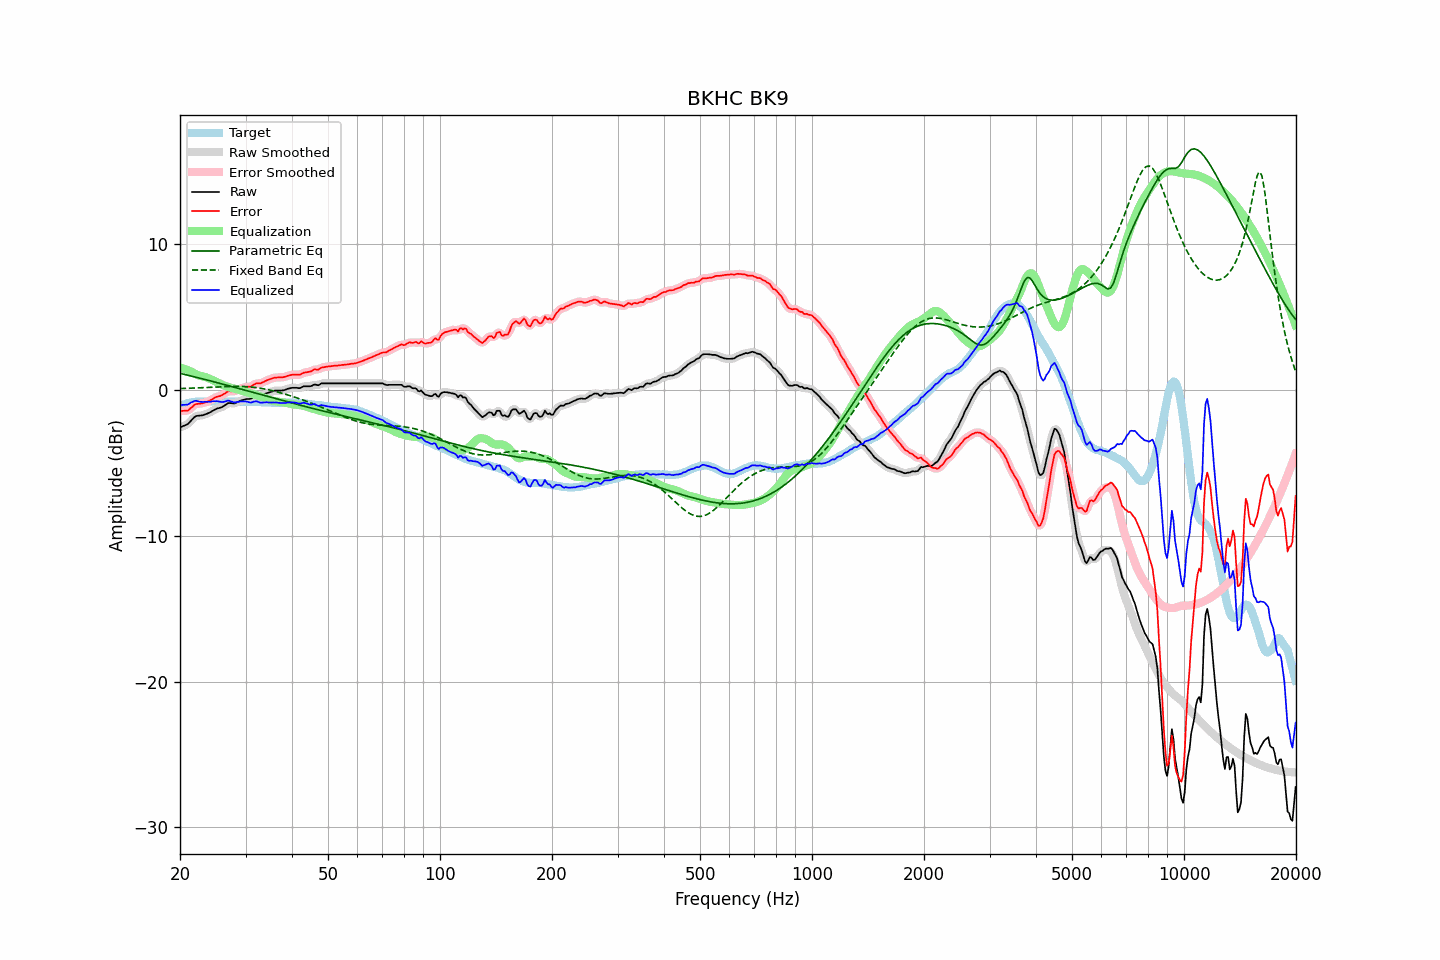

Values plotted in this chart, from the file beside it:
frequency, raw, error, smoothed, error_smoothed, equalization, parametric_eq, fixed_band_eq, equalized_raw, equalized_smoothed, target
20.00, -2.58, -1.45, -2.58, -1.44, 1.52, 1.11, 0.07, -1.06, -1.05, -1.14
20.20, -2.54, -1.46, -2.55, -1.46, 1.49, 1.09, 0.08, -1.06, -1.06, -1.09
20.40, -2.49, -1.46, -2.51, -1.47, 1.45, 1.06, 0.08, -1.04, -1.06, -1.04
20.61, -2.45, -1.45, -2.46, -1.46, 1.41, 1.04, 0.08, -1.04, -1.05, -1.01
20.81, -2.40, -1.45, -2.41, -1.45, 1.37, 1.01, 0.09, -1.03, -1.04, -0.96
21.02, -2.35, -1.44, -2.33, -1.41, 1.33, 0.98, 0.09, -1.03, -1.01, -0.92
21.23, -2.23, -1.34, -2.24, -1.34, 1.28, 0.96, 0.09, -0.95, -0.95, -0.90
21.44, -2.11, -1.24, -2.12, -1.24, 1.24, 0.93, 0.10, -0.88, -0.88, -0.88
21.66, -2.00, -1.15, -1.99, -1.13, 1.17, 0.90, 0.10, -0.84, -0.82, -0.86
21.87, -1.88, -1.04, -1.89, -1.05, 1.10, 0.87, 0.11, -0.78, -0.79, -0.85
22.09, -1.81, -0.99, -1.83, -1.00, 1.05, 0.85, 0.11, -0.77, -0.78, -0.83
22.31, -1.79, -0.98, -1.79, -0.97, 1.00, 0.82, 0.12, -0.79, -0.79, -0.82
22.54, -1.78, -0.97, -1.78, -0.96, 0.96, 0.79, 0.12, -0.82, -0.82, -0.82
22.76, -1.77, -0.96, -1.77, -0.95, 0.93, 0.76, 0.13, -0.84, -0.84, -0.82
22.99, -1.76, -0.94, -1.75, -0.93, 0.91, 0.74, 0.13, -0.85, -0.85, -0.83
23.22, -1.72, -0.90, -1.73, -0.90, 0.89, 0.71, 0.14, -0.84, -0.84, -0.83
23.45, -1.68, -0.86, -1.69, -0.86, 0.86, 0.68, 0.14, -0.83, -0.83, -0.83
23.69, -1.64, -0.83, -1.64, -0.82, 0.82, 0.65, 0.15, -0.83, -0.83, -0.82
23.92, -1.59, -0.78, -1.59, -0.78, 0.77, 0.62, 0.16, -0.83, -0.83, -0.82
24.16, -1.54, -0.73, -1.54, -0.72, 0.71, 0.59, 0.16, -0.83, -0.82, -0.82
24.40, -1.47, -0.67, -1.48, -0.66, 0.66, 0.57, 0.17, -0.81, -0.81, -0.81
24.65, -1.41, -0.60, -1.41, -0.60, 0.61, 0.54, 0.17, -0.80, -0.80, -0.82
24.89, -1.35, -0.54, -1.35, -0.54, 0.56, 0.51, 0.18, -0.79, -0.79, -0.82
25.14, -1.30, -0.49, -1.31, -0.50, 0.51, 0.48, 0.18, -0.79, -0.79, -0.82
25.39, -1.27, -0.47, -1.27, -0.46, 0.46, 0.45, 0.19, -0.81, -0.81, -0.81
25.65, -1.24, -0.44, -1.24, -0.43, 0.40, 0.42, 0.19, -0.84, -0.84, -0.81
25.91, -1.20, -0.39, -1.20, -0.39, 0.35, 0.39, 0.20, -0.85, -0.85, -0.82
26.16, -1.14, -0.33, -1.14, -0.33, 0.30, 0.36, 0.20, -0.84, -0.84, -0.82
26.43, -1.07, -0.26, -1.07, -0.25, 0.25, 0.33, 0.21, -0.82, -0.81, -0.82
26.69, -1.00, -0.19, -1.00, -0.18, 0.21, 0.30, 0.21, -0.79, -0.78, -0.82
26.96, -0.92, -0.11, -0.95, -0.13, 0.18, 0.27, 0.22, -0.75, -0.77, -0.82
27.23, -0.92, -0.11, -0.92, -0.11, 0.14, 0.24, 0.22, -0.78, -0.78, -0.82
27.50, -0.93, -0.12, -0.93, -0.11, 0.11, 0.21, 0.22, -0.82, -0.82, -0.82
27.77, -0.94, -0.12, -0.94, -0.12, 0.09, 0.18, 0.22, -0.86, -0.86, -0.83
28.05, -0.94, -0.12, -0.93, -0.10, 0.06, 0.15, 0.22, -0.88, -0.87, -0.83
28.33, -0.89, -0.06, -0.90, -0.06, 0.03, 0.12, 0.22, -0.86, -0.86, -0.84
28.62, -0.84, -0.01, -0.85, -0.01, 0.00, 0.09, 0.22, -0.84, -0.84, -0.84
28.90, -0.79, 0.03, -0.79, 0.04, -0.03, 0.06, 0.22, -0.82, -0.82, -0.83
29.19, -0.75, 0.08, -0.75, 0.08, -0.06, 0.03, 0.22, -0.81, -0.81, -0.84
29.48, -0.71, 0.11, -0.71, 0.12, -0.10, 0.00, 0.22, -0.81, -0.81, -0.83
29.78, -0.68, 0.15, -0.68, 0.15, -0.13, -0.03, 0.21, -0.81, -0.81, -0.84
30.08, -0.65, 0.17, -0.66, 0.17, -0.16, -0.06, 0.20, -0.81, -0.82, -0.83
30.38, -0.64, 0.19, -0.65, 0.18, -0.19, -0.09, 0.20, -0.84, -0.84, -0.84
30.68, -0.64, 0.19, -0.64, 0.19, -0.23, -0.12, 0.19, -0.87, -0.87, -0.84
30.99, -0.63, 0.20, -0.62, 0.22, -0.26, -0.15, 0.18, -0.89, -0.88, -0.84
31.30, -0.57, 0.27, -0.57, 0.27, -0.29, -0.18, 0.17, -0.86, -0.86, -0.85
31.61, -0.50, 0.34, -0.51, 0.34, -0.32, -0.21, 0.16, -0.82, -0.83, -0.85
31.93, -0.44, 0.40, -0.45, 0.40, -0.35, -0.24, 0.14, -0.80, -0.81, -0.85
32.24, -0.42, 0.43, -0.43, 0.42, -0.39, -0.27, 0.13, -0.81, -0.82, -0.86
32.57, -0.43, 0.42, -0.43, 0.43, -0.43, -0.30, 0.11, -0.86, -0.86, -0.86
32.89, -0.43, 0.42, -0.42, 0.44, -0.47, -0.33, 0.09, -0.90, -0.89, -0.86
33.22, -0.39, 0.47, -0.39, 0.47, -0.50, -0.36, 0.08, -0.90, -0.90, -0.87
33.55, -0.34, 0.52, -0.35, 0.52, -0.54, -0.39, 0.06, -0.88, -0.89, -0.87
33.89, -0.29, 0.58, -0.29, 0.58, -0.58, -0.42, 0.03, -0.87, -0.87, -0.88
34.23, -0.24, 0.63, -0.25, 0.63, -0.62, -0.46, 0.01, -0.87, -0.87, -0.88
34.57, -0.21, 0.67, -0.21, 0.67, -0.67, -0.49, -0.01, -0.88, -0.88, -0.89
34.92, -0.17, 0.71, -0.17, 0.72, -0.71, -0.52, -0.04, -0.89, -0.89, -0.89
35.27, -0.14, 0.75, -0.14, 0.76, -0.75, -0.55, -0.06, -0.89, -0.89, -0.90
35.62, -0.10, 0.79, -0.10, 0.79, -0.78, -0.58, -0.09, -0.88, -0.88, -0.90
35.97, -0.07, 0.82, -0.08, 0.82, -0.80, -0.61, -0.12, -0.87, -0.88, -0.90
... 635 more rows
